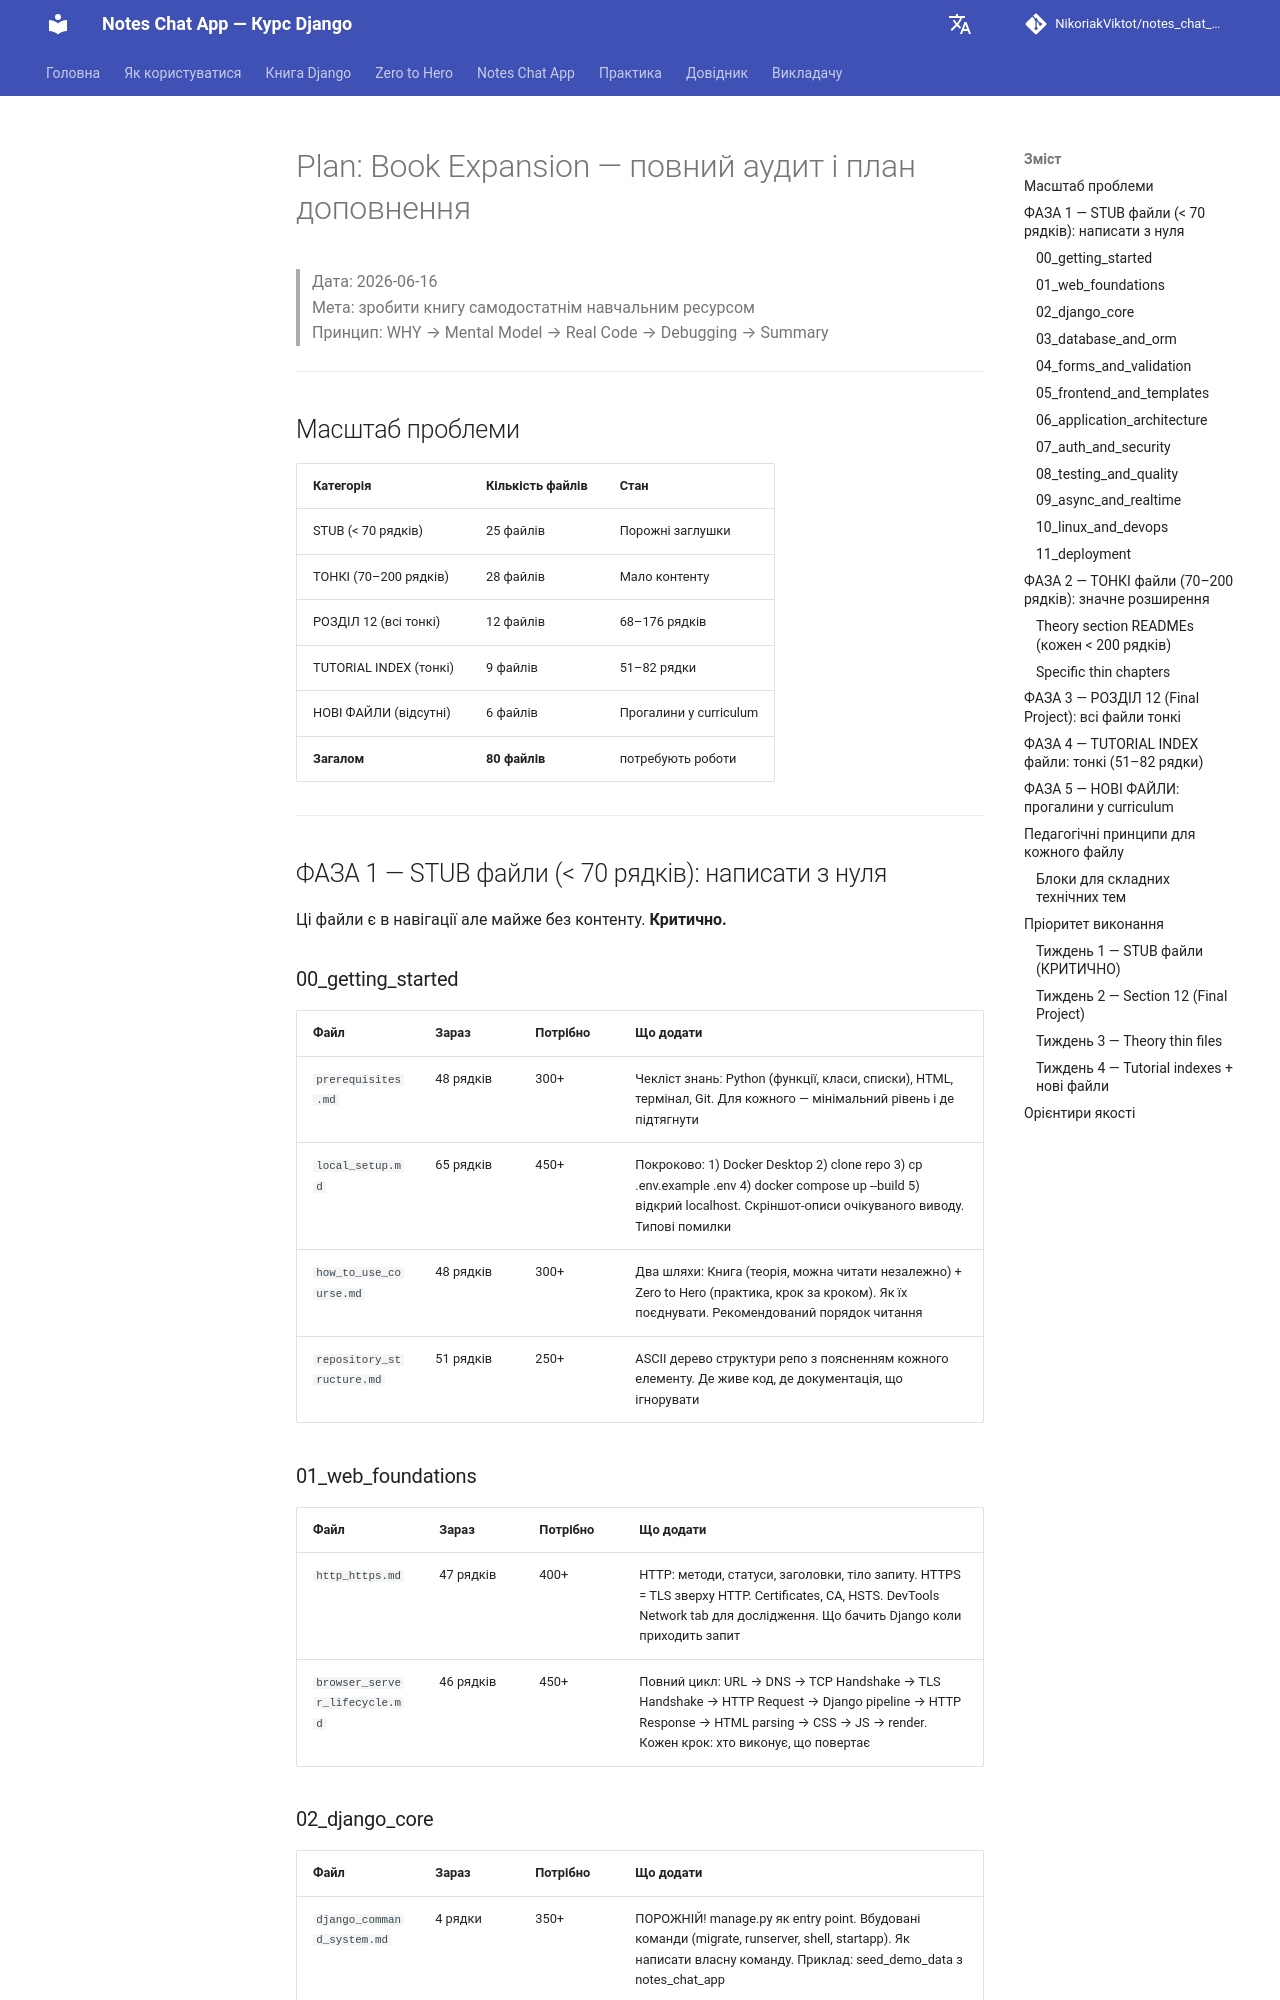

repository: NikoriakViktot/notes_chat_app · page: _internal/BOOK_EXPANSION_PLAN/index.html · generator: mkdocs

# Plan: Book Expansion — повний аудит і план доповнення

> Дата: 2026-06-16  
> Мета: зробити книгу самодостатнім навчальним ресурсом  
> Принцип: WHY → Mental Model → Real Code → Debugging → Summary

---

## Масштаб проблеми

| Категорія | Кількість файлів | Стан |
|-----------|-----------------|------|
| STUB (< 70 рядків) | 25 файлів | Порожні заглушки |
| ТОНКІ (70–200 рядків) | 28 файлів | Мало контенту |
| РОЗДІЛ 12 (всі тонкі) | 12 файлів | 68–176 рядків |
| TUTORIAL INDEX (тонкі) | 9 файлів | 51–82 рядки |
| НОВІ ФАЙЛИ (відсутні) | 6 файлів | Прогалини у curriculum |
| **Загалом** | **80 файлів** | потребують роботи |

---

## ФАЗА 1 — STUB файли (< 70 рядків): написати з нуля

Ці файли є в навігації але майже без контенту. **Критично.**

### 00_getting_started

| Файл | Зараз | Потрібно | Що додати |
|------|-------|----------|-----------|
| `prerequisites.md` | 48 рядків | 300+ | Чекліст знань: Python (функції, класи, списки), HTML, термінал, Git. Для кожного — мінімальний рівень і де підтягнути |
| `local_setup.md` | 65 рядків | 450+ | Покроково: 1) Docker Desktop 2) clone repo 3) cp .env.example .env 4) docker compose up --build 5) відкрий localhost. Скріншот-описи очікуваного виводу. Типові помилки |
| `how_to_use_course.md` | 48 рядків | 300+ | Два шляхи: Книга (теорія, можна читати незалежно) + Zero to Hero (практика, крок за кроком). Як їх поєднувати. Рекомендований порядок читання |
| `repository_structure.md` | 51 рядків | 250+ | ASCII дерево структури репо з поясненням кожного елементу. Де живе код, де документація, що ігнорувати |

### 01_web_foundations

| Файл | Зараз | Потрібно | Що додати |
|------|-------|----------|-----------|
| `http_https.md` | 47 рядків | 400+ | HTTP: методи, статуси, заголовки, тіло запиту. HTTPS = TLS зверху HTTP. Certificates, CA, HSTS. DevTools Network tab для дослідження. Що бачить Django коли приходить запит |
| `browser_server_lifecycle.md` | 46 рядків | 450+ | Повний цикл: URL → DNS → TCP Handshake → TLS Handshake → HTTP Request → Django pipeline → HTTP Response → HTML parsing → CSS → JS → render. Кожен крок: хто виконує, що повертає |

### 02_django_core

| Файл | Зараз | Потрібно | Що додати |
|------|-------|----------|-----------|
| `django_command_system.md` | 4 рядки | 350+ | ПОРОЖНІЙ! manage.py як entry point. Вбудовані команди (migrate, runserver, shell, startapp). Як написати власну команду. Приклад: seed_demo_data з notes_chat_app |
| `request_lifecycle.md` | 48 рядків | 450+ | Повний шлях Django request: URLconf → Middleware (chain, порядок важливий) → View → Context → Template → Response. Що відбувається при 404, 403, 500. Код прикладу middleware |
| `urls_and_views.md` | 45 рядків | 350+ | path() vs re_path(). include(). Named URLs і reverse(). URL параметри. Namespace. FBV як callable. З реального urls.py notes_chat_app |
